Run: headless pygame with SDL's dummy video driver; simulated clock (each Clock.tick advances the game by its frame time, no real sleeping); random seed 0; keys injected as events and as key.get_pressed() state; mouse plan: one left click at the window centre at the start of phase 2, then a move to the lower-right quarter at the start of phase 3.
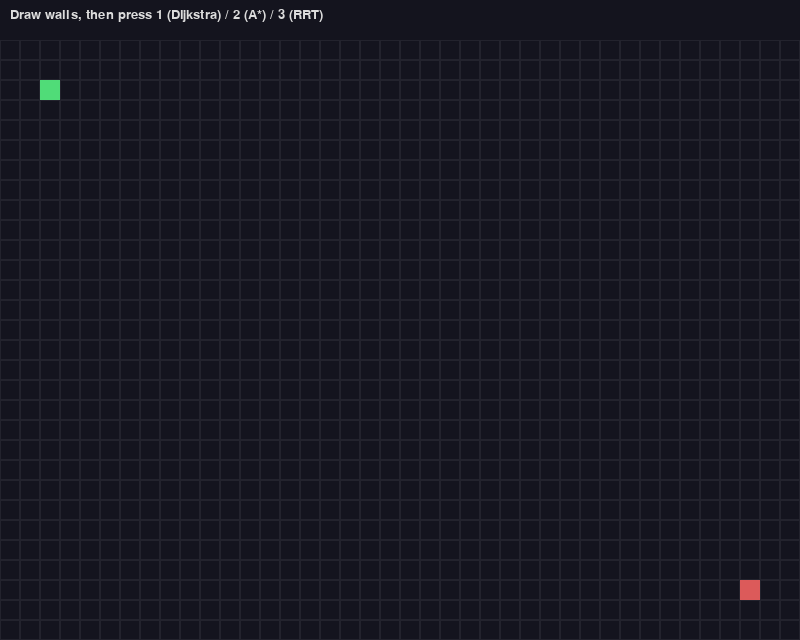
Frame 1 of 4 · flips 1–60 · no input
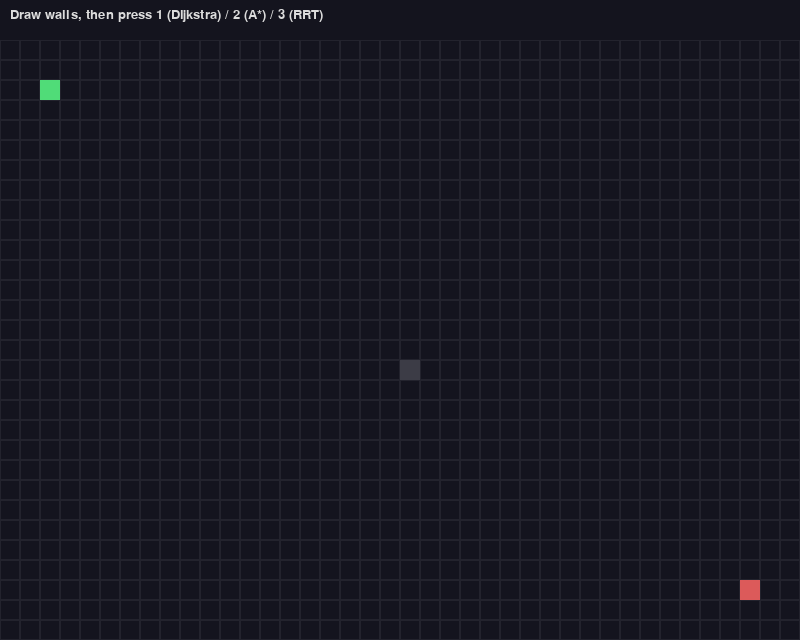
Frame 2 of 4 · flips 61–180 · clicked the window centre · tapped SPACE, RETURN · held RIGHT (→), D
Frame 3 of 4 · flips 181–300 · moved the mouse to the lower-right quarter · held DOWN (↓), S · screen unchanged from frame 2, image omitted
Frame 4 of 4 · flips 301–420 · held LEFT (←), A, UP (↑), W · screen unchanged from frame 3, image omitted

The pygame program that drew these frames:

"""
Project 3: Path Planning Visualizer

Build your own maze by clicking walls, then watch three classic
pathfinding algorithms solve it step by step:

  1 = Dijkstra   (explores evenly outward - guaranteed shortest path)
  2 = A*         (same idea, but smarter - uses distance-to-goal to
                   steer its search toward the target)
  3 = RRT        (Rapidly-exploring Random Tree - grows randomly until
                   it stumbles into the goal; used in real robotics for
                   messy, high-dimensional spaces like robot arms)

Controls:
  Left click / drag : add walls
  Right click / drag: erase walls
  1 / 2 / 3          : run Dijkstra / A* / RRT
  c                  : clear the grid
  SPACE              : re-run the last algorithm
"""

import heapq
import math
import random

import pygame

CELL_SIZE = 20
GRID_W, GRID_H = 40, 30
WINDOW_W, WINDOW_H = GRID_W * CELL_SIZE, GRID_H * CELL_SIZE + 40  # +40 for label bar

COLOR_BG = (20, 20, 30)
COLOR_WALL = (60, 60, 70)
COLOR_GRID = (35, 35, 45)
COLOR_START = (80, 220, 120)
COLOR_END = (220, 90, 90)
COLOR_VISITED = (50, 90, 150)
COLOR_FRONTIER = (230, 200, 60)
COLOR_PATH = (240, 240, 240)
COLOR_TEXT = (220, 220, 220)

START = (2, 2)
END = (GRID_W - 3, GRID_H - 3)

STEPS_PER_FRAME = 8  # higher = faster (less satisfying) animation


def in_bounds(cell):
    x, y = cell
    return 0 <= x < GRID_W and 0 <= y < GRID_H


def neighbors(cell):
    x, y = cell
    for dx, dy in [(1, 0), (-1, 0), (0, 1), (0, -1)]:
        n = (x + dx, y + dy)
        if in_bounds(n):
            yield n


def dijkstra(walls):
    """Yields (visited, frontier, path_or_None) each step."""
    dist = {START: 0}
    prev = {}
    pq = [(0, START)]
    visited = set()

    while pq:
        d, current = heapq.heappop(pq)
        if current in visited:
            continue
        visited.add(current)

        if current == END:
            yield visited, set(), reconstruct_path(prev, START, END)
            return

        for n in neighbors(current):
            if n in walls or n in visited:
                continue
            nd = d + 1
            if nd < dist.get(n, float("inf")):
                dist[n] = nd
                prev[n] = current
                heapq.heappush(pq, (nd, n))

        frontier = {c for _, c in pq}
        yield visited, frontier, None

    yield visited, set(), None  # no path found


def a_star(walls):
    def heuristic(a, b):
        return abs(a[0] - b[0]) + abs(a[1] - b[1])

    g_score = {START: 0}
    prev = {}
    pq = [(heuristic(START, END), START)]
    visited = set()

    while pq:
        _, current = heapq.heappop(pq)
        if current in visited:
            continue
        visited.add(current)

        if current == END:
            yield visited, set(), reconstruct_path(prev, START, END)
            return

        for n in neighbors(current):
            if n in walls or n in visited:
                continue
            tentative_g = g_score[current] + 1
            if tentative_g < g_score.get(n, float("inf")):
                g_score[n] = tentative_g
                prev[n] = current
                heapq.heappush(pq, (tentative_g + heuristic(n, END), n))

        frontier = {c for _, c in pq}
        yield visited, frontier, None

    yield visited, set(), None


def reconstruct_path(prev, start, end):
    path = [end]
    while path[-1] != start:
        path.append(prev[path[-1]])
    path.reverse()
    return path


def cell_center(cell):
    x, y = cell
    return (x * CELL_SIZE + CELL_SIZE / 2, y * CELL_SIZE + CELL_SIZE / 2 + 40)


def segment_hits_wall(p1, p2, walls, steps=15):
    for i in range(steps + 1):
        t = i / steps
        x = p1[0] + (p2[0] - p1[0]) * t
        y = p1[1] + (p2[1] - p1[1]) * t
        cell = (int(x // CELL_SIZE), int(y // CELL_SIZE))
        if cell in walls or not in_bounds(cell):
            return True
    return False


def rrt(walls, max_iters=3000, step_size=25):
    start_pt = cell_center(START)
    end_pt = cell_center(END)
    nodes = [start_pt]
    parent = {0: None}

    for i in range(max_iters):
        if random.random() < 0.1:
            sample = end_pt
        else:
            sample = (
                random.uniform(0, WINDOW_W),
                random.uniform(40, WINDOW_H),
            )

        nearest_idx = min(range(len(nodes)), key=lambda idx: math.dist(nodes[idx], sample))
        nearest = nodes[nearest_idx]

        dist = math.dist(nearest, sample)
        if dist == 0:
            continue
        ratio = min(step_size / dist, 1.0)
        new_pt = (
            nearest[0] + (sample[0] - nearest[0]) * ratio,
            nearest[1] + (sample[1] - nearest[1]) * ratio,
        )

        if segment_hits_wall(nearest, new_pt, walls):
            continue

        nodes.append(new_pt)
        parent[len(nodes) - 1] = nearest_idx

        if math.dist(new_pt, end_pt) < step_size:
            path_indices = [len(nodes) - 1]
            while parent[path_indices[-1]] is not None:
                # find index of parent point
                p = parent[path_indices[-1]]
                p_idx = nodes.index(p)
                path_indices.append(p_idx)
            path_points = [nodes[idx] for idx in reversed(path_indices)]
            path_points.append(end_pt)
            yield nodes, parent, path_points
            return

        if i % 20 == 0:
            yield nodes, parent, None

    yield nodes, parent, None


def draw_grid(screen, walls, visited, frontier, path, label):
    screen.fill(COLOR_BG)

    font = pygame.font.SysFont("consolas", 20)
    label_surf = font.render(label, True, COLOR_TEXT)
    screen.blit(label_surf, (10, 8))

    for x in range(GRID_W):
        for y in range(GRID_H):
            rect = pygame.Rect(x * CELL_SIZE, y * CELL_SIZE + 40, CELL_SIZE, CELL_SIZE)
            pygame.draw.rect(screen, COLOR_GRID, rect, 1)
            cell = (x, y)
            if cell in walls:
                pygame.draw.rect(screen, COLOR_WALL, rect)
            elif cell in visited:
                pygame.draw.rect(screen, COLOR_VISITED, rect)
            elif cell in frontier:
                pygame.draw.rect(screen, COLOR_FRONTIER, rect)

    if path:
        for cell in path:
            rect = pygame.Rect(cell[0] * CELL_SIZE, cell[1] * CELL_SIZE + 40, CELL_SIZE, CELL_SIZE)
            pygame.draw.rect(screen, COLOR_PATH, rect)

    for cell, color in [(START, COLOR_START), (END, COLOR_END)]:
        rect = pygame.Rect(cell[0] * CELL_SIZE, cell[1] * CELL_SIZE + 40, CELL_SIZE, CELL_SIZE)
        pygame.draw.rect(screen, color, rect)

    pygame.display.flip()


def draw_rrt(screen, walls, nodes, parent, path, label):
    screen.fill(COLOR_BG)

    font = pygame.font.SysFont("consolas", 20)
    label_surf = font.render(label, True, COLOR_TEXT)
    screen.blit(label_surf, (10, 8))

    for x in range(GRID_W):
        for y in range(GRID_H):
            cell = (x, y)
            if cell in walls:
                rect = pygame.Rect(x * CELL_SIZE, y * CELL_SIZE + 40, CELL_SIZE, CELL_SIZE)
                pygame.draw.rect(screen, COLOR_WALL, rect)

    for idx, p in parent.items():
        if p is not None:
            pygame.draw.line(screen, COLOR_VISITED, p, nodes[idx], 2)

    if path:
        for i in range(len(path) - 1):
            pygame.draw.line(screen, COLOR_PATH, path[i], path[i + 1], 3)

    pygame.draw.circle(screen, COLOR_START, cell_center(START), 6)
    pygame.draw.circle(screen, COLOR_END, cell_center(END), 6)

    pygame.display.flip()


def main():
    pygame.init()
    screen = pygame.display.set_mode((WINDOW_W, WINDOW_H))
    pygame.display.set_caption("Path Planning Visualizer - Project 3")
    clock = pygame.time.Clock()

    walls = set()
    active_gen = None
    last_algo = None
    label = "Draw walls, then press 1 (Dijkstra) / 2 (A*) / 3 (RRT)"

    running = True
    while running:
        for event in pygame.event.get():
            if event.type == pygame.QUIT:
                running = False

            elif event.type == pygame.KEYDOWN:
                if event.key == pygame.K_1:
                    active_gen = dijkstra(walls)
                    last_algo = "1"
                    label = "Running Dijkstra..."
                elif event.key == pygame.K_2:
                    active_gen = a_star(walls)
                    last_algo = "2"
                    label = "Running A*..."
                elif event.key == pygame.K_3:
                    active_gen = rrt(walls)
                    last_algo = "3"
                    label = "Running RRT..."
                elif event.key == pygame.K_c:
                    walls.clear()
                    active_gen = None
                    label = "Cleared. Draw walls, then press 1 / 2 / 3"
                elif event.key == pygame.K_SPACE and last_algo:
                    active_gen = {"1": dijkstra, "2": a_star, "3": rrt}[last_algo](walls)
                    label = "Re-running..."

        # Wall drawing (only when no algorithm is actively animating)
        if active_gen is None:
            buttons = pygame.mouse.get_pressed()
            if buttons[0] or buttons[2]:
                mx, my = pygame.mouse.get_pos()
                if my > 40:
                    cell = (mx // CELL_SIZE, my // CELL_SIZE)
                    if cell != START and cell != END:
                        if buttons[0]:
                            walls.add(cell)
                        elif buttons[2]:
                            walls.discard(cell)

        if active_gen is not None:
            found_path = None
            try:
                for _ in range(STEPS_PER_FRAME):
                    if last_algo == "3":
                        nodes, parent, path = next(active_gen)
                    else:
                        visited, frontier, path = next(active_gen)
                    if path is not None:
                        found_path = path
                        break
            except StopIteration:
                active_gen = None
                if found_path is None:
                    label = "No path found."
                else:
                    label = f"Path found! Length: {len(found_path)}"
            else:
                if found_path is not None:
                    label = f"Path found! Length: {len(found_path)}"
                    active_gen = None

        if last_algo == "3" and active_gen is not None:
            draw_rrt(screen, walls, nodes, parent, None, label)
        elif last_algo == "3":
            draw_rrt(screen, walls, nodes, parent, path, label)
        elif active_gen is not None:
            draw_grid(screen, walls, visited, frontier, None, label)
        elif last_algo:
            draw_grid(screen, walls, visited, set(), path, label)
        else:
            draw_grid(screen, walls, set(), set(), None, label)

        clock.tick(60)

    pygame.quit()


if __name__ == "__main__":
    main()
